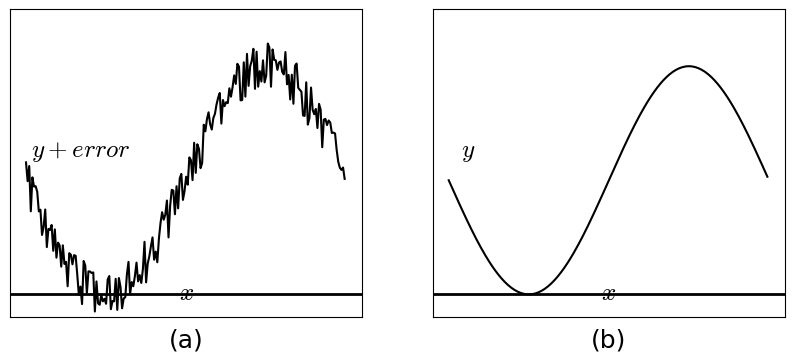

Write the Python code that produced this figure. (Note: this script raises an exception after producing the figure.)
%matplotlib inline
#%matplotlib osx

import matplotlib.pyplot as plt
import matplotlib.lines as ln
import numpy as np
from numpy.random import *

plt.rcParams['font.family'] = 'Times New Roman'
plt.rcParams['mathtext.fontset'] = 'cm'

step = 0.01

#fig = plt.figure(figsize=(10,4),dpi=300)
fig = plt.figure(figsize=(10,4))
fig.patch.set_alpha(0.)

#(a)
ax =fig.add_subplot(121)

x = np.arange(-1, 1, step)
err = (rand(x.size)-0.5)/2.5
y = np.sin(np.pi*x) + 1 + err

plt.xlim([-1.1, 1.1])
plt.ylim([-0.2, 2.5])
plt.axhline(0, color='k', linewidth=2)
ax.xaxis.set_label_coords(1.04, 0.12)
ax.yaxis.set_label_coords(0.2,1.02)
plt.xlabel('$x$', fontsize=18)
plt.ylabel('$y + error$', fontsize=18, rotation=0)
plt.xticks(range(0),)
plt.yticks(range(0),)
plt.plot(x,y,color='k')

plt.text(0, -0.4, '(a)', ha = 'center', va = 'center', fontsize=18)

######
# (b)
ax =fig.add_subplot(122)

x = np.arange(-1, 1, step)
y = np.sin(np.pi*x) + 1

plt.xlim([-1.1, 1.1])
plt.ylim([-0.2, 2.5])
plt.axhline(0, color='k', linewidth=2)
ax.xaxis.set_label_coords(1.04, 0.12)
ax.yaxis.set_label_coords(0.1,1.02)
plt.xlabel('$x$', fontsize=18)
plt.ylabel('$y$', fontsize=18, rotation=0)
plt.xticks(range(0),)
plt.yticks(range(0),)
plt.plot(x,y,color='k')

plt.text(0, -0.4, '(b)', ha = 'center', va = 'center', fontsize=18)

plt.subplots_adjust(left=None, bottom=None, right=None, top=None, wspace=None, hspace=1.0)

plt.savefig('./figures/fig1.1.png')
#plt.savefig('./figures/fig1.1.eps')

plt.show()


plt.close()
